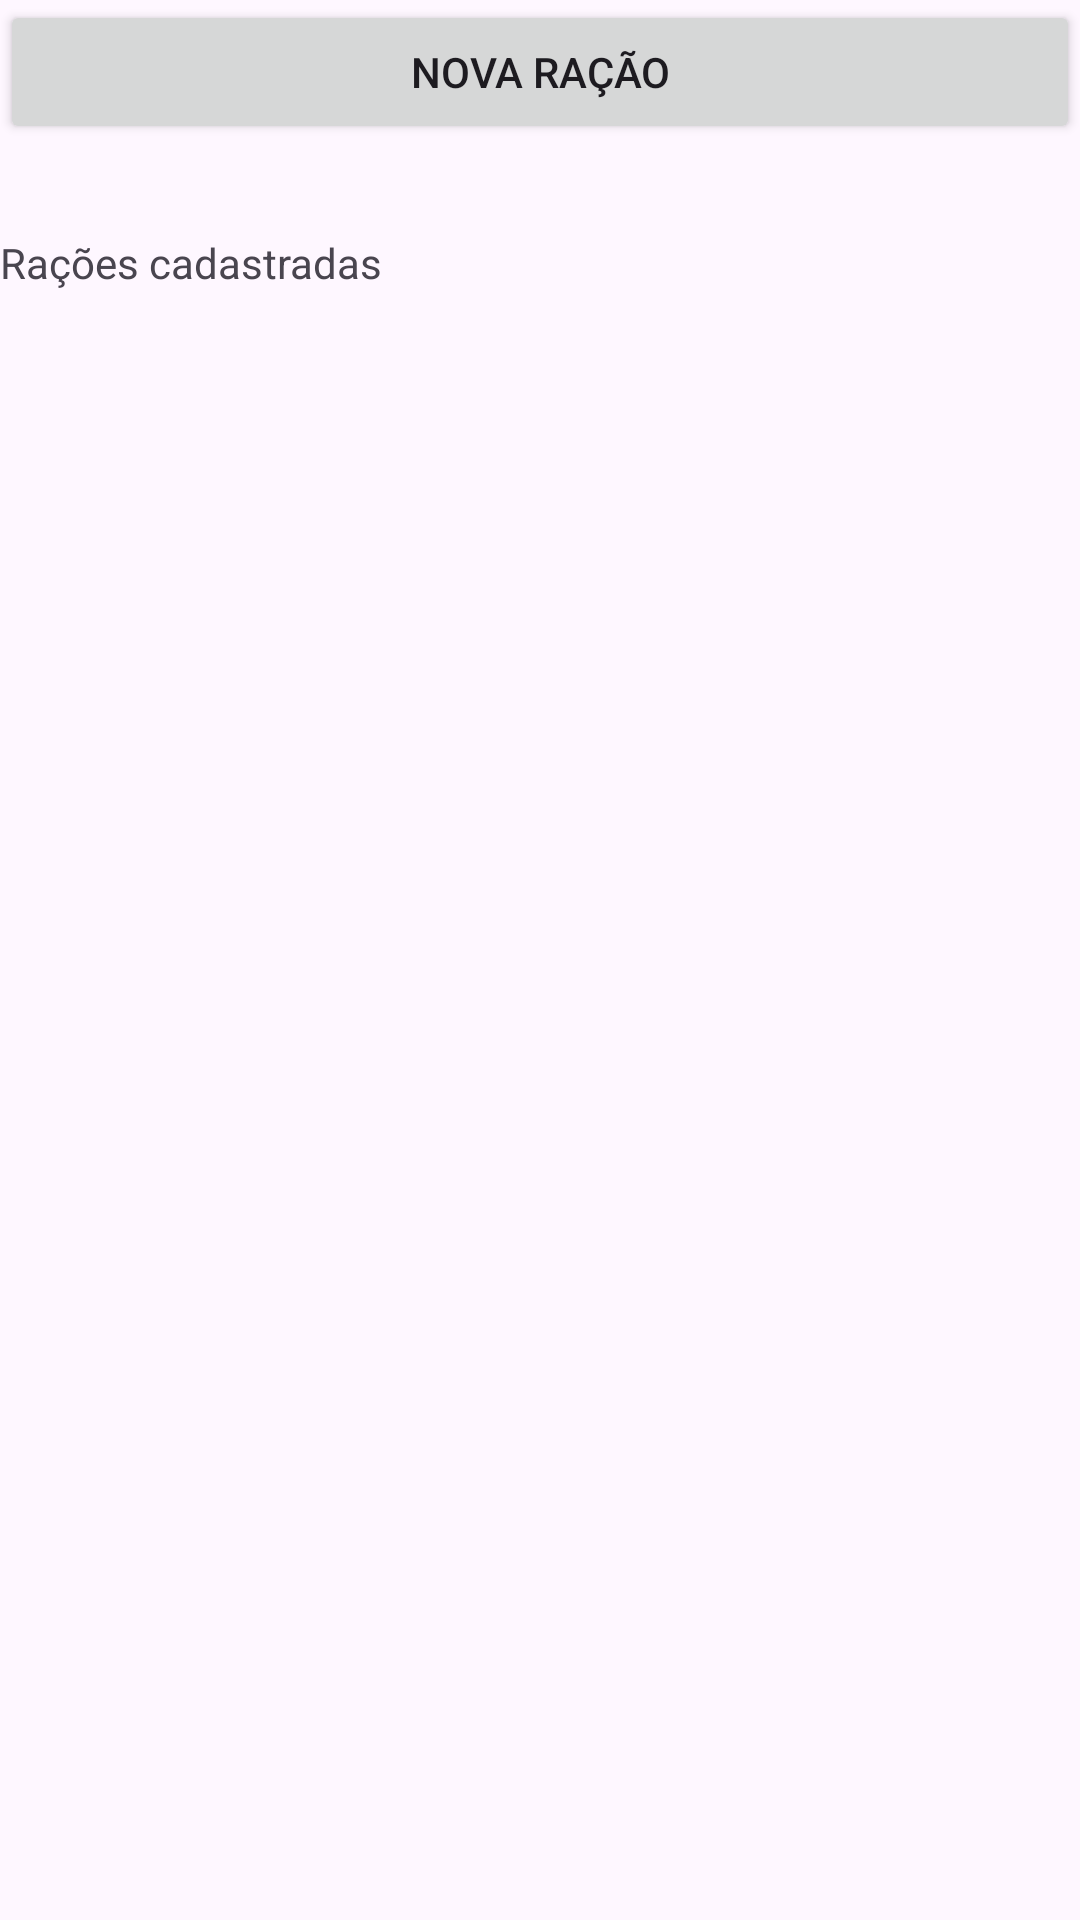

This screen was rendered from an Android layout file. Write that file and the resources it references.
<!-- AndroidManifest.xml: application theme Theme.PupFeeder -->
<!-- res/layout/activity_tela_lista_racoes.xml -->
<?xml version="1.0" encoding="utf-8"?>
<LinearLayout xmlns:android="http://schemas.android.com/apk/res/android"
    xmlns:app="http://schemas.android.com/apk/res-auto"
    xmlns:tools="http://schemas.android.com/tools"
    android:layout_width="match_parent"
    android:layout_height="match_parent"
    android:layout_margin="30dp"
    android:orientation="vertical"
    tools:context=".TelaListaRacoes">

    <Button
        android:id="@+id/buttonListaNovaRacao"
        android:layout_width="match_parent"
        android:layout_height="wrap_content"
        android:text="@string/activity_tela_lista_racoes_nova" />

    <TextView
        android:id="@+id/textView4"
        android:layout_width="match_parent"
        android:layout_height="wrap_content"
        android:layout_marginTop="30dp"
        android:text="@string/actigity_tela_lista_racoes_cadastradas" />

    <ListView
        android:id="@+id/ListViewListaRacoes"
        android:layout_width="match_parent"
        android:layout_height="match_parent" />

</LinearLayout>
<!-- resources referenced by this layout -->
<resources>
  <string name="actigity_tela_lista_racoes_cadastradas">Rações cadastradas </string>
  <string name="activity_tela_lista_racoes_nova">Nova ração</string>
  <style name="Theme.PupFeeder" parent="Base.Theme.PupFeeder" />
  <style name="Base.Theme.PupFeeder" parent="Theme.Material3.DayNight.NoActionBar">
          
          
      </style>
</resources>
